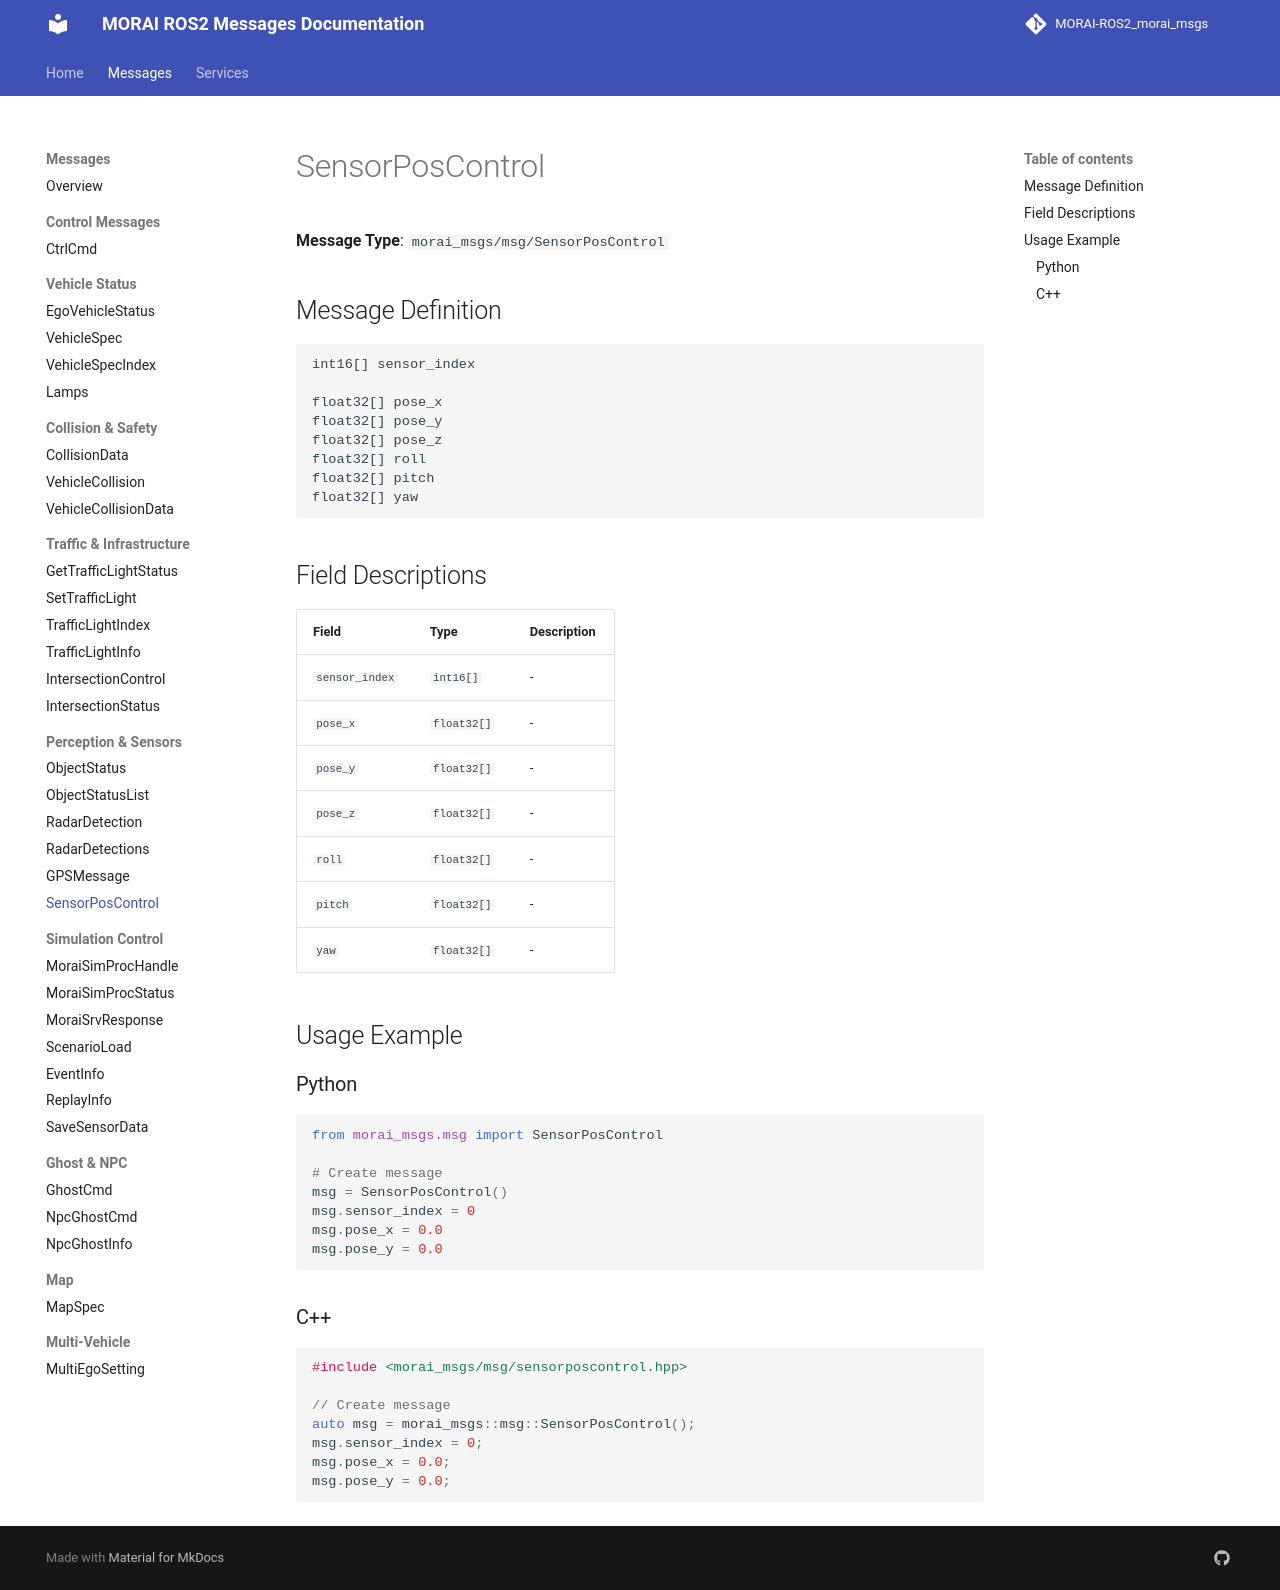

repository: Proejct-MR-2026/MR_Morai-Autoware_Morai-Disturbance-msg · page: messages/SensorPosControl/index.html · generator: mkdocs

# SensorPosControl

**Message Type**: `morai_msgs/msg/SensorPosControl`

## Message Definition

```
int16[] sensor_index

float32[] pose_x
float32[] pose_y
float32[] pose_z
float32[] roll
float32[] pitch
float32[] yaw

```

## Field Descriptions

| Field | Type | Description |
|-------|------|-------------|
| `sensor_index` | `int16[]` | - |
| `pose_x` | `float32[]` | - |
| `pose_y` | `float32[]` | - |
| `pose_z` | `float32[]` | - |
| `roll` | `float32[]` | - |
| `pitch` | `float32[]` | - |
| `yaw` | `float32[]` | - |

## Usage Example

### Python

```python
from morai_msgs.msg import SensorPosControl

# Create message
msg = SensorPosControl()
msg.sensor_index = 0
msg.pose_x = 0.0
msg.pose_y = 0.0
```

### C++

```cpp
#include <morai_msgs/msg/sensorposcontrol.hpp>

// Create message
auto msg = morai_msgs::msg::SensorPosControl();
msg.sensor_index = 0;
msg.pose_x = 0.0;
msg.pose_y = 0.0;
```
